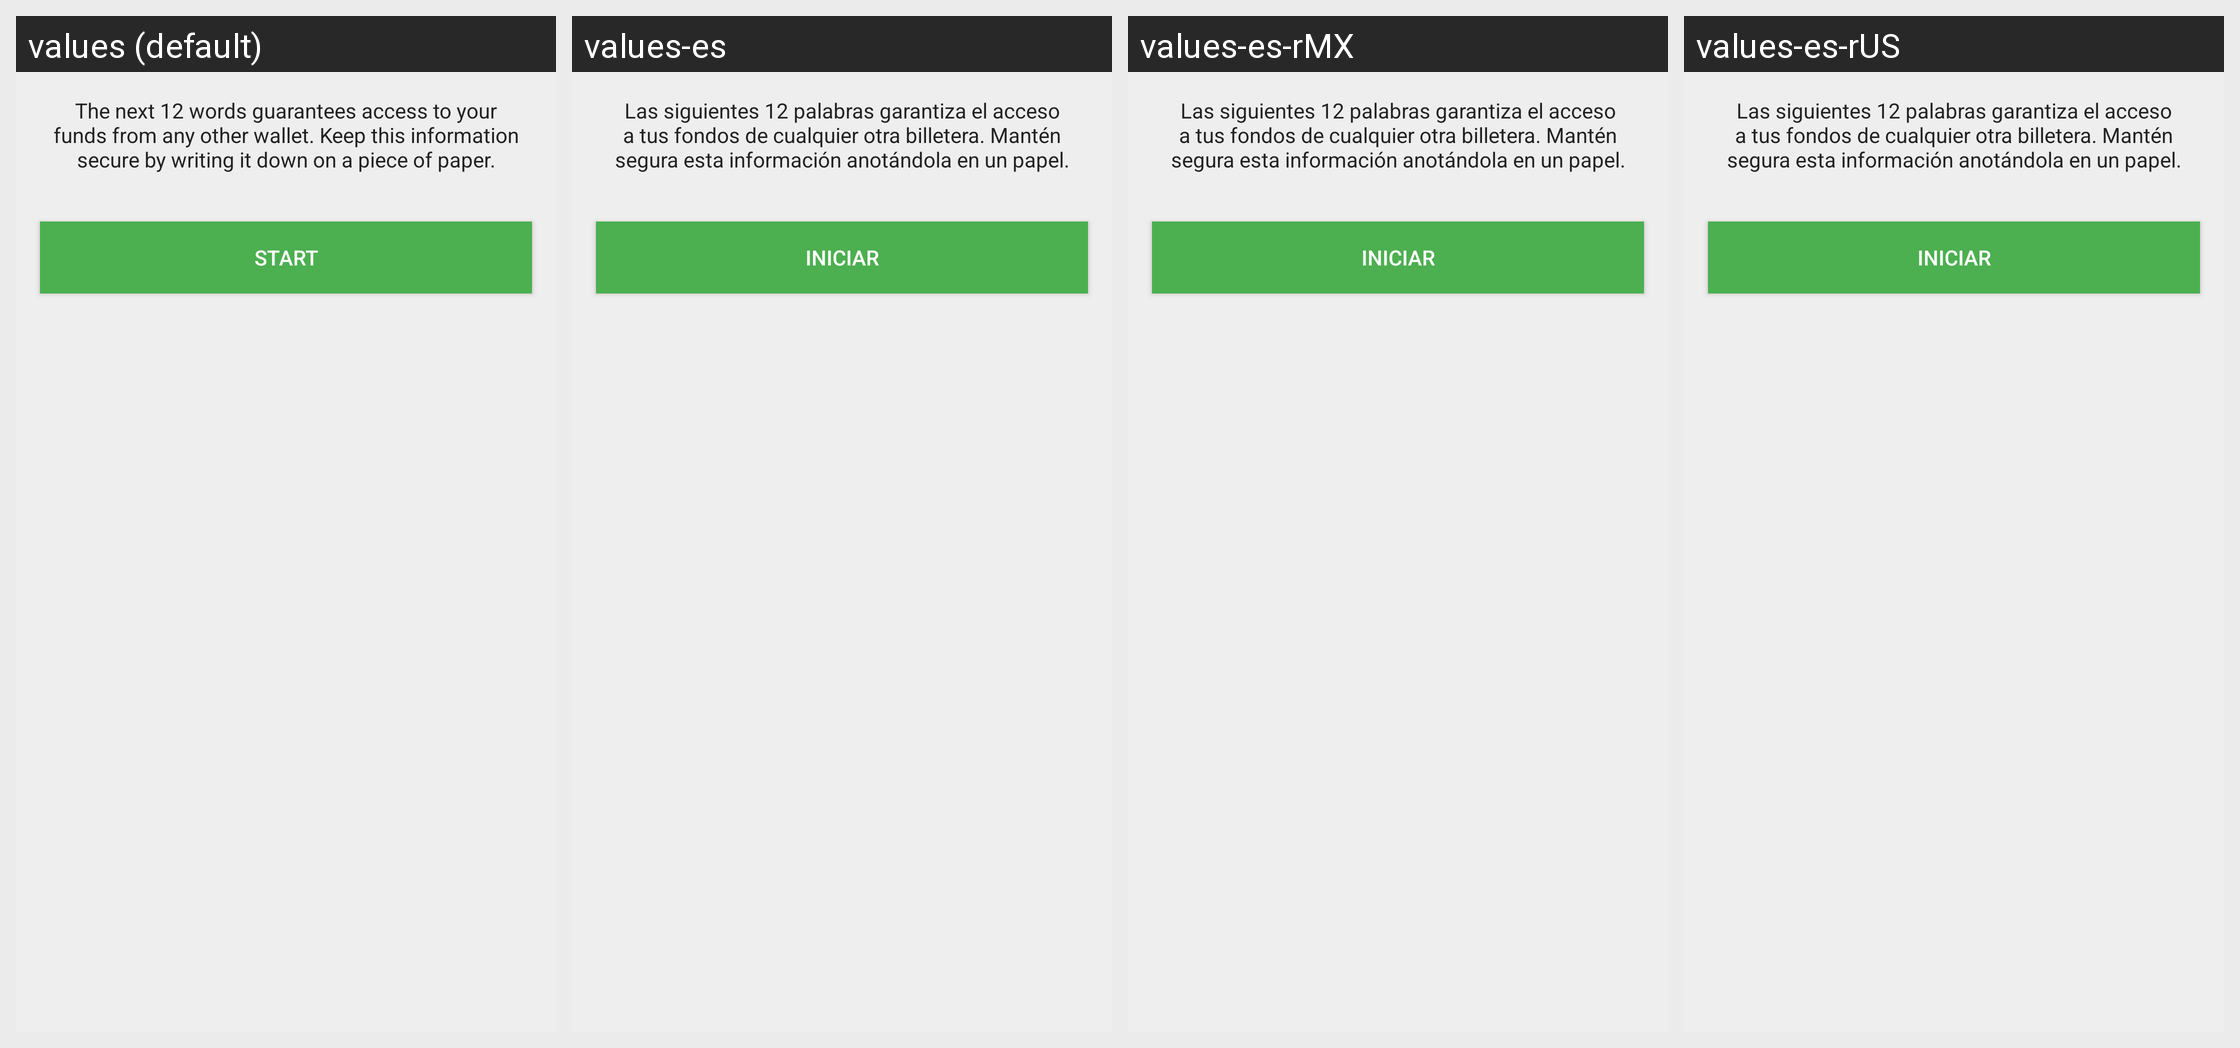

Strings drawn on this Android screen and how each of the app's shown locales translates them:
Android screen res/layout/activity_backup_funds.xml rendered under 4 locales, left to right: values (default), values-es, values-es-rMX, values-es-rUS. Device: Nexus 5 (rendered at 1080×1920; each locale shown at half size, 540×960, under a caption strip naming it); theme AppTheme.
Strings drawn on this screen, with the default value and each locale's value (text and hints the layout hard-codes, and strings that could not be matched under every locale, appear in the picture but are not listed):

indications_restore_text
  values: The next 12 words guarantees access to your funds from any other wallet. Keep this information secure by writing it down on a piece of paper.
  values-es: Las siguientes 12 palabras garantiza el acceso a tus fondos de cualquier otra billetera. Mantén segura esta información anotándola en un papel.
  values-es-rMX: Las siguientes 12 palabras garantiza el acceso a tus fondos de cualquier otra billetera. Mantén segura esta información anotándola en un papel.
  values-es-rUS: Las siguientes 12 palabras garantiza el acceso a tus fondos de cualquier otra billetera. Mantén segura esta información anotándola en un papel.

start_word_text
  values: Start
  values-es: Iniciar
  values-es-rMX: Iniciar
  values-es-rUS: Iniciar
